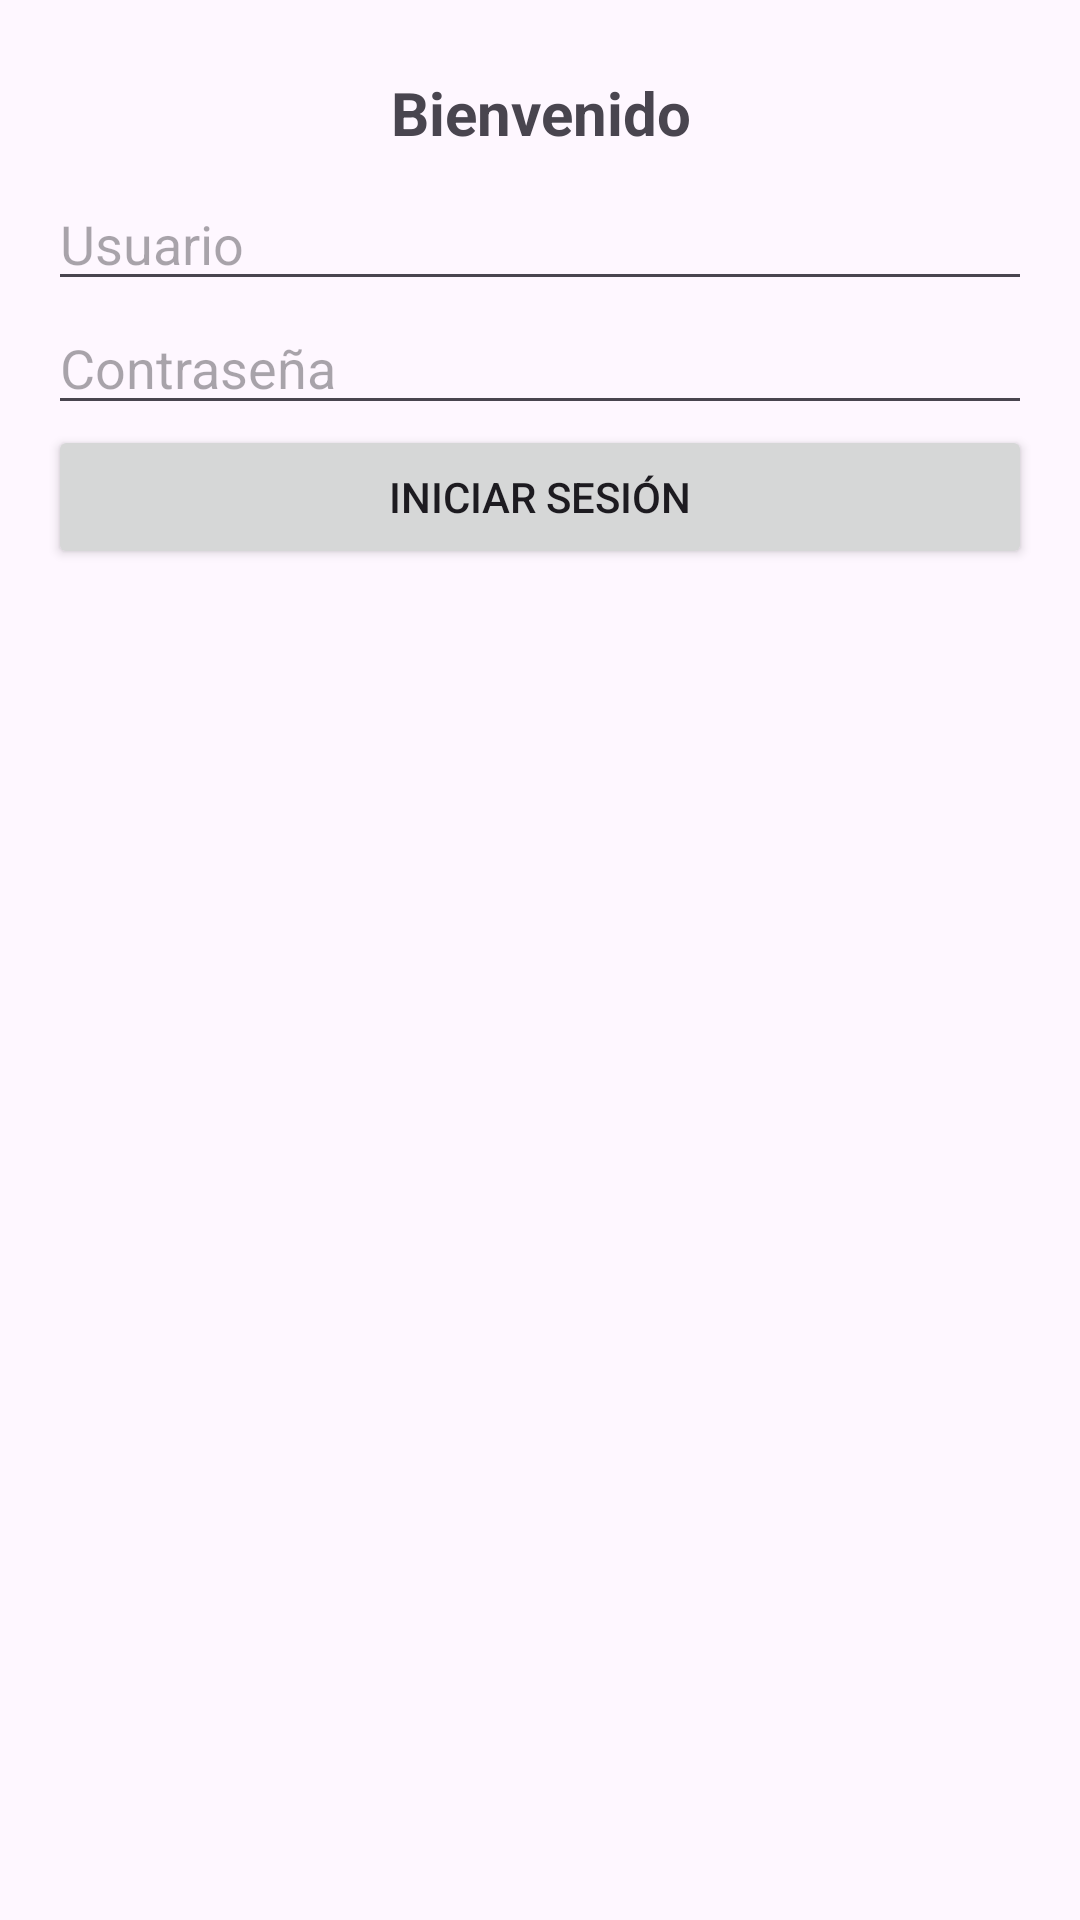

Here is an Android app screen rendered from its layout file. Give the layout XML and the strings, colors and styles it references.
<!-- AndroidManifest.xml: application theme Theme.Examen2DRHR -->
<!-- res/layout/activity_main.xml -->
<LinearLayout
    xmlns:android="http://schemas.android.com/apk/res/android"
    android:layout_width="match_parent"
    android:layout_height="match_parent"
    android:orientation="vertical"
    android:padding="16dp">

    <TextView
        android:id="@+id/tvMessage"
        android:layout_width="match_parent"
        android:layout_height="wrap_content"
        android:text="Bienvenido"
        android:textSize="20sp"
        android:textStyle="bold"
        android:gravity="center"
        android:padding="8dp"/>

    <EditText
        android:id="@+id/etUsername"
        android:layout_width="match_parent"
        android:layout_height="wrap_content"
        android:hint="Usuario"/>

    <EditText
        android:id="@+id/etPassword"
        android:layout_width="match_parent"
        android:layout_height="wrap_content"
        android:hint="Contraseña"
        android:inputType="textPassword"/>

    <Button
        android:id="@+id/btnLogin"
        android:layout_width="match_parent"
        android:layout_height="wrap_content"
        android:text="Iniciar sesión"/>
</LinearLayout>
<!-- resources referenced by this layout -->
<resources>
  <style name="Theme.Examen2DRHR" parent="Base.Theme.Examen2DRHR" />
  <style name="Base.Theme.Examen2DRHR" parent="Theme.Material3.DayNight.NoActionBar">
          
          
      </style>
</resources>
